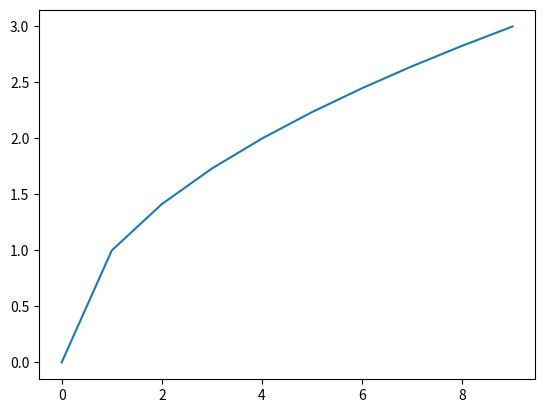

This chart was generated by the following Python code:
import matplotlib.pyplot as plt
import math
import random


#A function that generates a plot, given a function name and the range of x values
def plot(functionName, x_range_start, x_range_end):

    function = getattr(math, functionName) #turns the functionName and gets the actual math function
    x_values = []
    for x in range(x_range_start,x_range_end):
        x_values.append(x)

    y_values = []
    for x in x_values:
        y_values.append(function(x))

    plt.plot(x_values, y_values)
    plt.show()


 #The Chooser class from the OOP lecture
class Chooser:
    def __init__(self, user_list=None):
        if user_list == None:
             self.list = [1,2,3,4,5,6]
        else:
            self.list = user_list 
        self.currentVal = self.list[0]


    def get_value(self):
        return self.currentVal
 
    def select(self):
        self.currentVal = self.list[random.randint(0, len(self.list)-1)]


#Your solution to either a Project Euclid or Leetcode problem
def isPalindrome(x):
        original = str(x)
        reverse = ""
        index = len(original) - 1
        while(index >= 0):
            reverse = reverse + original[index]
            index = index - 1

        return original == reverse

if __name__ == "__main__":
    #tests for code
    print("100001 is a palindrome number: " + str(isPalindrome(100001)))

    chooser = Chooser([1,2,3,4,5,6,7,8,9,10])
    chooser.select()
    print("Random die roll with 10 sides: " + str(chooser.get_value()))
    plot("sqrt", 0, 10)